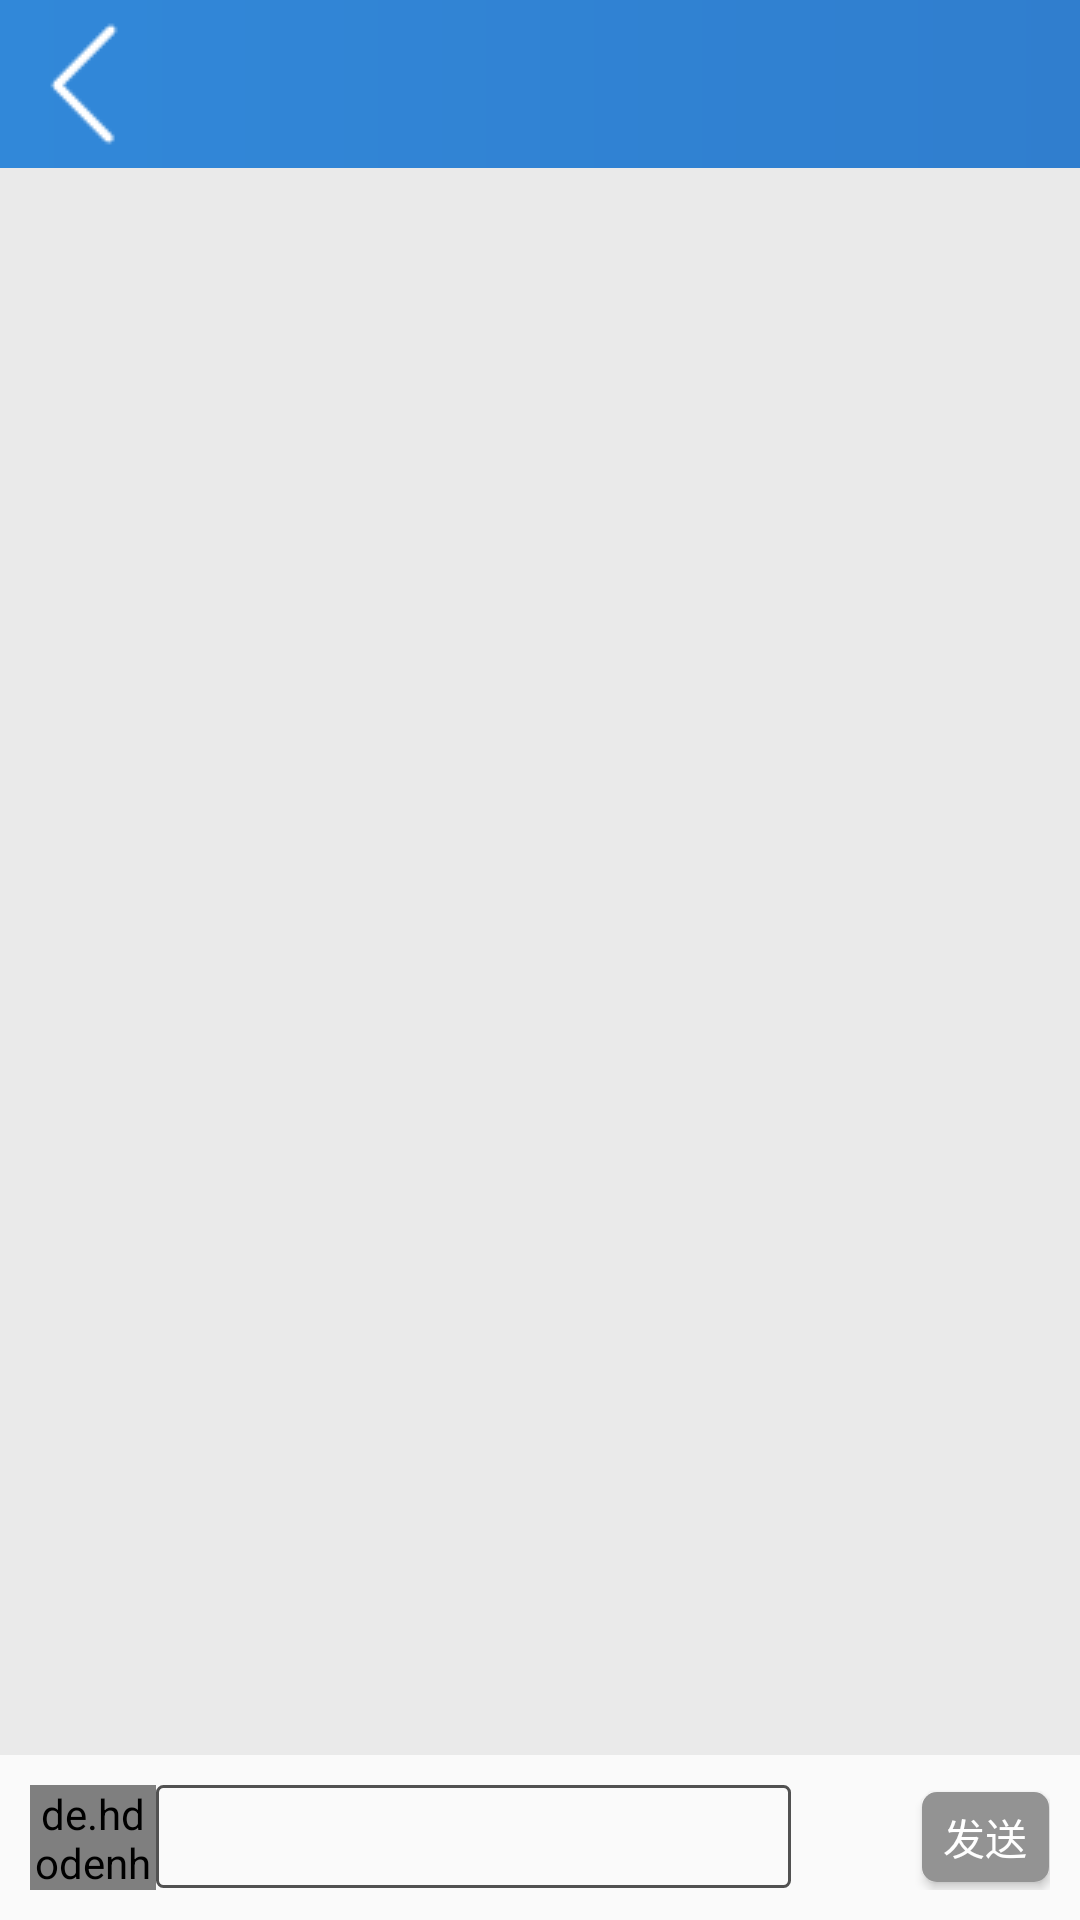

Produce the Android XML layout that renders to this screen, including the resource entries it uses.
<!-- AndroidManifest.xml: application theme AppTheme -->
<!-- res/layout/activity_chat.xml -->
<?xml version="1.0" encoding="utf-8"?>
<layout>
    <LinearLayout xmlns:android="http://schemas.android.com/apk/res/android"
        xmlns:app="http://schemas.android.com/apk/res-auto"
        android:orientation="vertical"
        android:id="@+id/summer_chat_root"
        xmlns:tools="http://schemas.android.com/tools"
        android:layout_width="match_parent"
        android:layout_height="match_parent"
        tools:context=".ui.view.activity.ChatActivity">
        <android.support.v7.widget.Toolbar
            app:navigationIcon="@drawable/summer_icon_back"
            android:id="@+id/summer_chat_tl"
            android:background="@drawable/summer_login_backgroud_shape"
            android:layout_width="match_parent"
            android:layout_height="?actionBarSize"
            >
            <TextView
                android:id="@+id/summer_chat_userName"
                tools:text="Fxymine4ever"
                android:textColor="#FFFFFF"
                android:textSize="16sp"
                android:layout_gravity="center"
                android:layout_width="wrap_content"
                android:layout_height="wrap_content" />
        </android.support.v7.widget.Toolbar>
        <android.support.v7.widget.RecyclerView
            android:background="#EAEAEA"

            android:id="@+id/summer_chat_rv"
            android:layout_width="match_parent"
            android:layout_weight="8"
            android:layout_height="0dp">

        </android.support.v7.widget.RecyclerView>
        <LinearLayout
            android:orientation="horizontal"
            android:padding="10dp"
            android:layout_width="match_parent"
            android:layout_height="wrap_content"
            >
            <de.hdodenhof.circleimageview.CircleImageView
                android:id="@+id/summer_pop_chat_voice"
                android:src="@drawable/summer_icon_voice"
                app:civ_border_width="1dp"
                android:layout_gravity="center"
                app:civ_border_color="#D6D7D7"
                android:layout_width="0dp"
                android:layout_weight="1"
                android:layout_height="35dp" />
            <FrameLayout
                android:layout_weight="5"
                android:layout_width="0dp"
                android:layout_height="wrap_content">
                <EditText
                    android:id="@+id/summer_pop_chat_et"
                    android:layout_width="match_parent"
                    android:padding="5dp"
                    android:textColor="#000000"
                    android:layout_gravity="center"
                    android:background="@drawable/summer_et_shape"
                    android:layout_height="wrap_content" />
                <Button
                    android:visibility="gone"
                    android:id="@+id/summer_pop_chat_sendVoice"
                    android:layout_width="match_parent"
                    android:text="按住说话"
                    android:background="@drawable/summer_chat_send_shape"
                    android:layout_height="35dp" />
            </FrameLayout>
            <ImageButton
                android:id="@+id/summer_pop_chat_photo"
                android:background="@drawable/summer_icon_photo"
                android:layout_width="0dp"
                android:layout_marginLeft="5dp"
                android:layout_weight="0.8"
                android:layout_height="35dp" />
            <Button
                android:id="@+id/summer_pop_chat_send"
                android:layout_weight="1"
                android:layout_width="0dp"
                android:layout_gravity="center"
                android:layout_marginLeft="5dp"
                android:text="发送"
                android:background="@drawable/summer_chat_send_shape"
                android:layout_height="30dp" />
        </LinearLayout>
    </LinearLayout>
</layout>
<!-- resources referenced by this layout -->
<resources>
  <!-- drawable summer_chat_send_shape (drawable) -->
  <?xml version="1.0" encoding="utf-8"?>
  <shape xmlns:android="http://schemas.android.com/apk/res/android">
          <solid android:color="#939393"/>
          <corners android:radius="5dp"/>
  </shape>
  <!-- drawable summer_et_shape (drawable) -->
  <?xml version="1.0" encoding="utf-8"?>
  <shape xmlns:android="http://schemas.android.com/apk/res/android">
          <corners android:radius="2dp"/>
          <stroke android:color="#515151"
                  android:width="1dp"/>
  
  </shape>
  <!-- drawable summer_icon_back: png bitmap (drawable-v24, 850 bytes) -->
  <!-- drawable summer_login_backgroud_shape (drawable) -->
  <?xml version="1.0" encoding="utf-8"?>
  <shape xmlns:android="http://schemas.android.com/apk/res/android">
      <gradient
          android:angle="0"
          android:startColor="#3188D9"
          android:endColor="#307ECE"
          />
  </shape>
  <style name="AppTheme" parent="AppTheme2">
  
          <item name="android:textColorPrimary">@android:color/white</item>
          <item name="drawerArrowStyle">@style/DrawerArrowStyle</item>
          <item name="android:windowTranslucentStatus" tools:targetApi="21">false</item>
  
          <item name="android:windowContentOverlay">@null</item>
          <item name="windowActionBar">false</item>
          <item name="windowNoTitle">true</item>
          <item name="android:windowIsTranslucent">false</item>
  
          
          <item name="colorControlNormal">@android:color/white</item>
          <item name="actionBarTheme">@style/AppTheme.ActionBarTheme</item>
  
  
  
          <item name="android:navigationBarColor" tools:targetApi="21">@color/navigationBarColor
          </item>
          <item name="android:windowDrawsSystemBarBackgrounds" tools:targetApi="21">true</item>
  
      </style>
  <style name="AppTheme2" parent="Theme.AppCompat.Light.NoActionBar">
          
          <item name="colorPrimary">#1A2030</item>
          <item name="colorPrimaryDark">#1A2030</item>
          <item name="colorAccent">#C7C7C7</item>
          <item name="android:windowIsTranslucent">true</item>
      </style>
  <style name="DrawerArrowStyle" parent="Widget.AppCompat.DrawerArrowToggle">
          <item name="spinBars">true</item>
          <item name="color">@color/drawerArrowColor</item>
      </style>
  <style name="AppTheme.ActionBarTheme" parent="@style/ThemeOverlay.AppCompat.ActionBar">
          
          <item name="colorControlNormal">@android:color/white</item>
      </style>
</resources>
